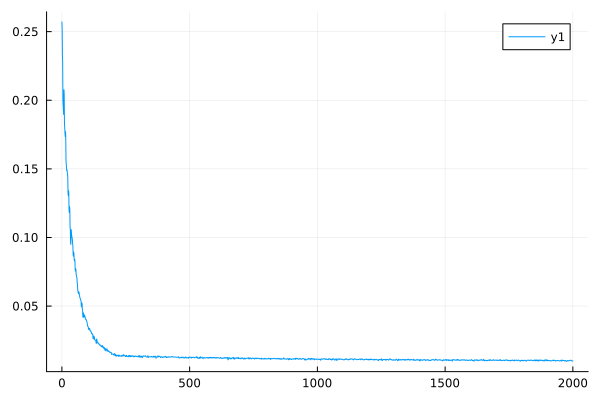

The data file committed next to this chart (first rows):
0	0.2570423624462374
1	0.2519
2	0.2328
3	0.2285
4	0.1996
5	0.1964
6	0.1927
7	0.1896
8	0.2077
9	0.204
10	0.1832
11	0.1803
12	0.1764
13	0.1736
14	0.1772
15	0.1743
16	0.1561
17	0.1538
18	0.1509
19	0.1487
20	0.1495
21	0.1472
22	0.1464
23	0.1442
24	0.1323
25	0.1304
26	0.1342
27	0.1322
28	0.1197
29	0.1181
30	0.1226
31	0.1208
32	0.1071
33	0.1058
34	0.09608
35	0.09496
36	0.1058
37	0.1044
38	0.1019
39	0.1006
40	0.0996
41	0.09832
42	0.09527
43	0.09408
44	0.08741
45	0.08639
46	0.08948
47	0.08838
48	0.08403
49	0.08305
50	0.08405
51	0.08305
52	0.07643
53	0.07559
54	0.07716
55	0.07629
56	0.07277
57	0.07198
58	0.07105
59	0.07029
60	0.06673
... 1,940 more rows
